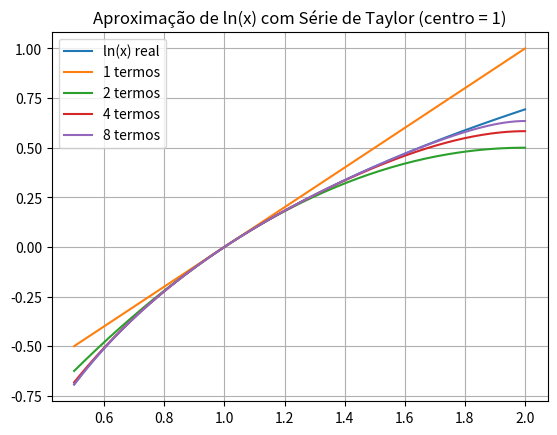

Reproduce this figure in Python.
import numpy as np
import matplotlib.pyplot as plt

def taylor_ln(x, n):
    """Aproxima ln(x) em torno de x = 1 com n termos."""
    terms = [((-1)**(k+1)) * ((x-1)**k) / k for k in range(1, n+1)]
    return np.sum(terms)

# Amostragem
x_vals = np.linspace(0.5, 2, 200)
real_ln = np.log(x_vals)

plt.figure()
plt.plot(x_vals, real_ln, label='ln(x) real')

# Mostrar aproximações
for n in [1, 2, 4, 8]:
    approx = [taylor_ln(x, n) for x in x_vals]
    plt.plot(x_vals, approx, label=f'{n} termos')

plt.title("Aproximação de ln(x) com Série de Taylor (centro = 1)")
plt.grid()
plt.legend()
plt.show()
